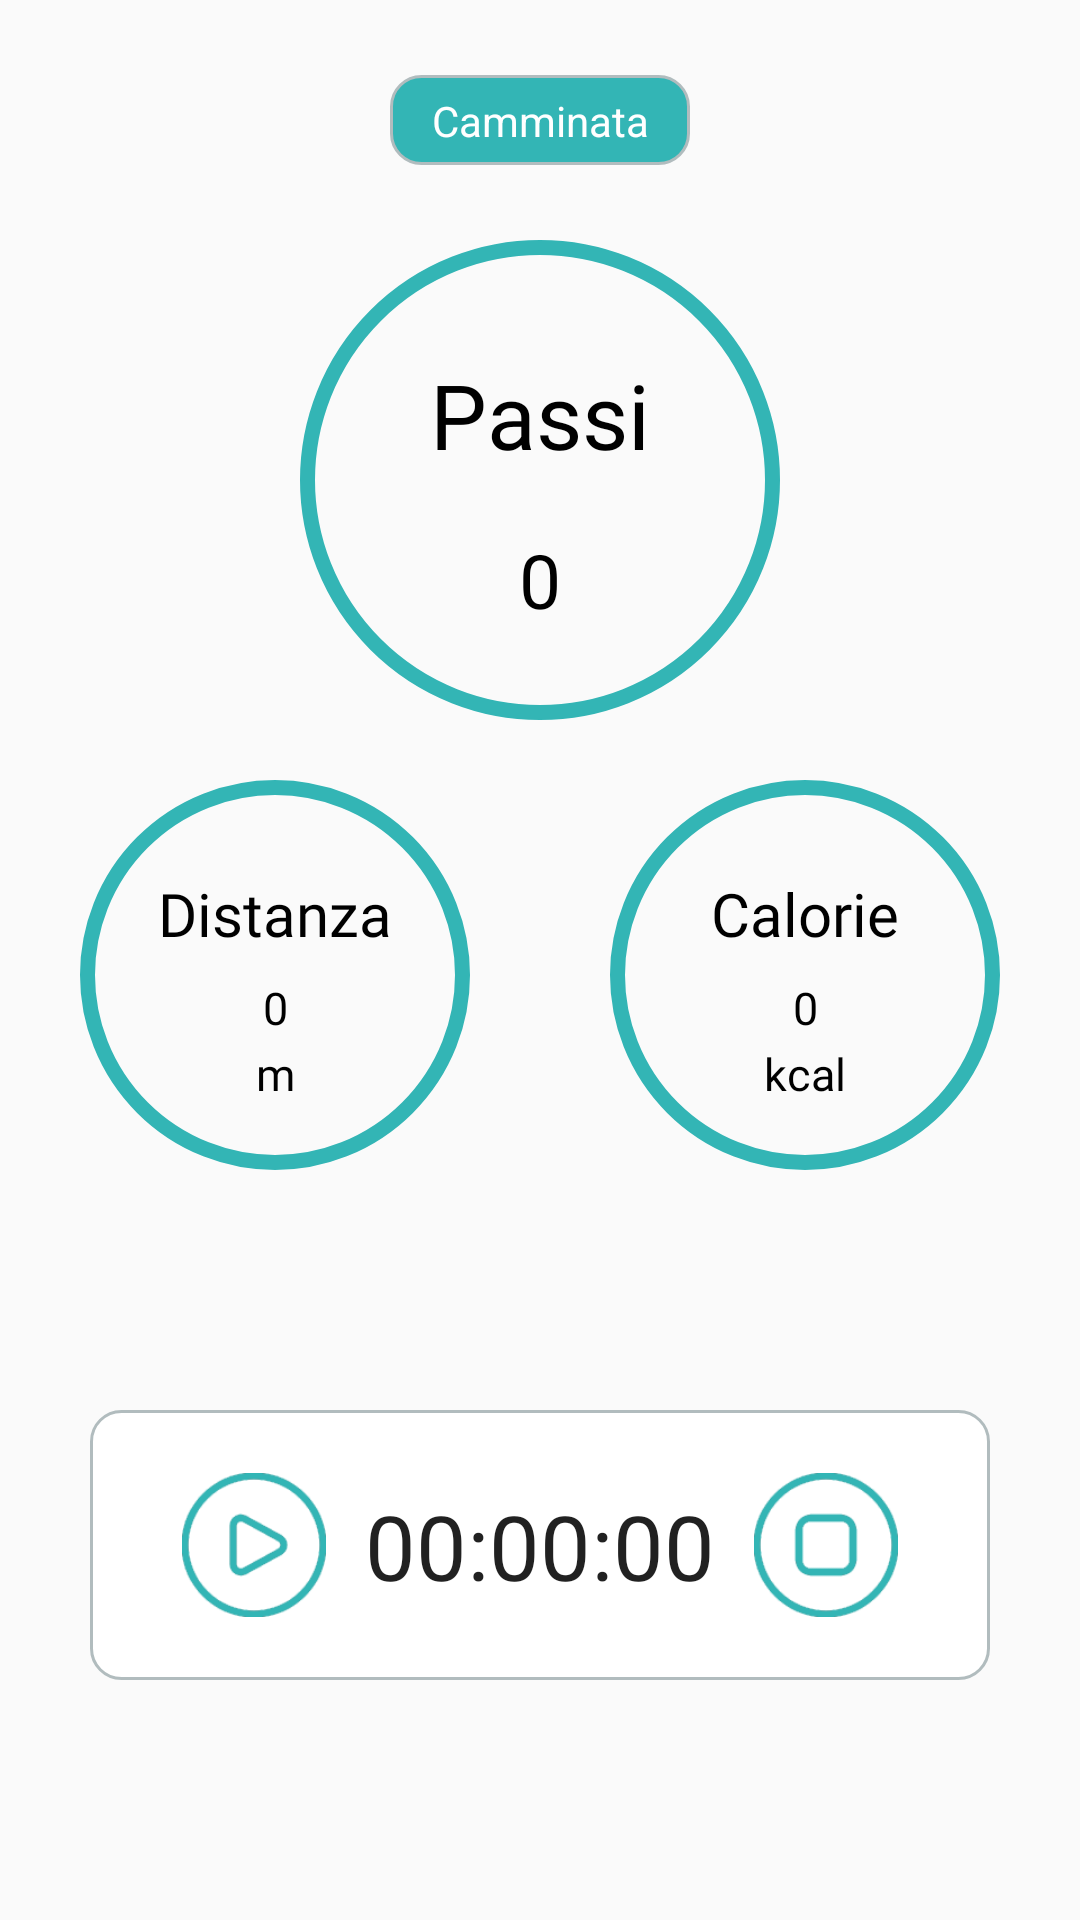

Here is an Android app screen rendered from its layout file. Give the layout XML and the strings, colors and styles it references.
<!-- AndroidManifest.xml: application theme Theme.Runmate -->
<!-- res/layout/fragment_training.xml -->
<?xml version="1.0" encoding="utf-8"?>
<androidx.constraintlayout.widget.ConstraintLayout xmlns:android="http://schemas.android.com/apk/res/android"
    xmlns:app="http://schemas.android.com/apk/res-auto"
    xmlns:tools="http://schemas.android.com/tools"
    android:layout_width="match_parent"
    android:layout_height="match_parent"
    tools:context=".MainActivity">

    <View
        android:id="@+id/v_training_type"
        android:layout_width="100dp"
        android:layout_height="30dp"
        android:layout_margin="30dp"
        android:background="@drawable/layout_bg_green"
        app:layout_constraintBottom_toTopOf="@+id/stepsCircle"
        app:layout_constraintEnd_toEndOf="parent"
        app:layout_constraintStart_toStartOf="parent"
        app:layout_constraintTop_toTopOf="parent" />

    <TextView
        android:id="@+id/tv_training_type"
        android:layout_width="wrap_content"
        android:layout_height="wrap_content"
        android:text="@string/camminata"
        android:textColor="@color/white"
        app:layout_constraintBottom_toBottomOf="@+id/v_training_type"
        app:layout_constraintEnd_toEndOf="@+id/v_training_type"
        app:layout_constraintStart_toStartOf="@+id/v_training_type"
        app:layout_constraintTop_toTopOf="@+id/v_training_type" />

    <TextView
        android:layout_width="wrap_content"
        android:layout_height="wrap_content"
        android:layout_marginTop="20dp"
        android:fontFamily="@font/rubik_medium"
        android:text="@string/passi"
        android:textColor="@color/black"
        android:textSize="30sp"
        app:layout_constraintBottom_toTopOf="@+id/tv_steps_train"
        app:layout_constraintEnd_toEndOf="@+id/stepsCircle"
        app:layout_constraintStart_toStartOf="@+id/stepsCircle"
        app:layout_constraintTop_toTopOf="@+id/stepsCircle" />

    <TextView
        android:layout_width="wrap_content"
        android:layout_height="wrap_content"
        android:fontFamily="@font/rubik_medium"
        android:text="@string/distanza"
        android:textColor="@color/black"
        android:textSize="20sp"
        app:layout_constraintBottom_toBottomOf="@+id/distanceCircle"
        app:layout_constraintEnd_toEndOf="@+id/distanceCircle"
        app:layout_constraintStart_toStartOf="@+id/distanceCircle"
        app:layout_constraintTop_toTopOf="@+id/distanceCircle"
        app:layout_constraintVertical_bias="0.3" />

    <TextView
        android:layout_width="wrap_content"
        android:layout_height="wrap_content"
        android:fontFamily="@font/rubik_medium"
        android:text="@string/calorie"
        android:textColor="@color/black"
        android:textSize="20sp"
        app:layout_constraintBottom_toBottomOf="@+id/caloriesCircle"
        app:layout_constraintEnd_toEndOf="@+id/caloriesCircle"
        app:layout_constraintStart_toStartOf="@+id/caloriesCircle"
        app:layout_constraintTop_toTopOf="@+id/caloriesCircle"
        app:layout_constraintVertical_bias="0.3" />

    <TextView
        android:id="@+id/tv_steps_train"
        android:layout_width="wrap_content"
        android:layout_height="wrap_content"
        android:layout_marginBottom="30dp"
        android:fontFamily="@font/rubik_medium"
        android:text="@string/_0"
        android:textColor="@color/black"
        android:textSize="25sp"
        app:layout_constraintBottom_toBottomOf="@+id/stepsCircle"
        app:layout_constraintEnd_toEndOf="@+id/stepsCircle"
        app:layout_constraintStart_toStartOf="@+id/stepsCircle" />

    <TextView
        android:id="@+id/tv_distance_train"
        android:layout_width="wrap_content"
        android:layout_height="wrap_content"
        android:fontFamily="@font/rubik_medium"
        android:text="@string/_0"
        android:textColor="@color/black"
        android:textSize="15sp"
        app:layout_constraintBottom_toBottomOf="@+id/distanceCircle"
        app:layout_constraintEnd_toEndOf="@+id/distanceCircle"
        app:layout_constraintStart_toStartOf="@+id/distanceCircle"
        app:layout_constraintTop_toTopOf="@+id/distanceCircle"
        app:layout_constraintVertical_bias="0.6" />

    <TextView
        android:layout_width="wrap_content"
        android:layout_height="wrap_content"
        android:fontFamily="@font/rubik_medium"
        android:text="m"
        android:textColor="@color/black"
        android:textSize="15sp"
        app:layout_constraintBottom_toBottomOf="@+id/distanceCircle"
        app:layout_constraintEnd_toEndOf="@+id/distanceCircle"
        app:layout_constraintStart_toStartOf="@+id/distanceCircle"
        app:layout_constraintTop_toTopOf="@+id/distanceCircle"
        app:layout_constraintVertical_bias="0.8" />

    <TextView
        android:id="@+id/tv_calories_train"
        android:layout_width="wrap_content"
        android:layout_height="wrap_content"
        android:fontFamily="@font/rubik_medium"
        android:text="@string/_0"
        android:textColor="@color/black"
        android:textSize="15sp"
        app:layout_constraintBottom_toBottomOf="@+id/caloriesCircle"
        app:layout_constraintEnd_toEndOf="@+id/caloriesCircle"
        app:layout_constraintStart_toStartOf="@+id/caloriesCircle"
        app:layout_constraintTop_toTopOf="@+id/caloriesCircle"
        app:layout_constraintVertical_bias="0.6" />

    <TextView
        android:layout_width="wrap_content"
        android:layout_height="wrap_content"
        android:fontFamily="@font/rubik_medium"
        android:text="@string/kcal"
        android:textColor="@color/black"
        android:textSize="15sp"
        app:layout_constraintBottom_toBottomOf="@+id/caloriesCircle"
        app:layout_constraintEnd_toEndOf="@+id/caloriesCircle"
        app:layout_constraintStart_toStartOf="@+id/caloriesCircle"
        app:layout_constraintTop_toTopOf="@+id/caloriesCircle"
        app:layout_constraintVertical_bias="0.8" />

    <ImageView
        android:id="@+id/stepsCircle"
        android:layout_width="160dp"
        android:layout_height="160dp"
        android:layout_marginTop="80dp"
        android:background="@drawable/training_circle"
        app:layout_constraintEnd_toEndOf="parent"
        app:layout_constraintStart_toStartOf="parent"
        app:layout_constraintTop_toTopOf="parent"
        android:importantForAccessibility="no" />

    <ImageView
        android:id="@+id/distanceCircle"
        android:layout_width="130dp"
        android:layout_height="130dp"
        android:layout_marginTop="20dp"
        android:background="@drawable/training_circle"
        app:layout_constraintEnd_toStartOf="@+id/caloriesCircle"
        app:layout_constraintStart_toStartOf="parent"
        app:layout_constraintTop_toBottomOf="@+id/stepsCircle"
        android:importantForAccessibility="no" />

    <ImageView
        android:id="@+id/caloriesCircle"
        android:layout_width="130dp"
        android:layout_height="130dp"
        android:layout_marginStart="20dp"
        android:layout_marginTop="20dp"
        android:background="@drawable/training_circle"
        app:layout_constraintEnd_toEndOf="parent"
        app:layout_constraintStart_toEndOf="@+id/distanceCircle"
        app:layout_constraintTop_toBottomOf="@+id/stepsCircle"
        android:importantForAccessibility="no" />

    <View
        android:id="@+id/v_chrono"
        android:layout_width="0dp"
        android:layout_height="90dp"
        android:layout_margin="30dp"
        android:background="@drawable/layout_bg"
        app:layout_constraintBottom_toBottomOf="parent"
        app:layout_constraintEnd_toEndOf="parent"
        app:layout_constraintStart_toStartOf="parent"
        app:layout_constraintTop_toBottomOf="@+id/distanceCircle" />

    <Chronometer
        android:id="@+id/chronometer_train"
        android:layout_width="wrap_content"
        android:layout_height="wrap_content"
        android:format="00:00:00"
        android:textSize="30sp"
        app:layout_constraintBottom_toBottomOf="@id/v_chrono"
        app:layout_constraintEnd_toEndOf="@id/v_chrono"
        app:layout_constraintStart_toStartOf="@id/v_chrono"
        app:layout_constraintTop_toTopOf="@id/v_chrono" />

    <ImageButton
        android:id="@+id/btn_play_pause_train"
        android:layout_width="48dp"
        android:layout_height="48dp"
        android:background="@android:color/transparent"
        android:scaleType="fitCenter"
        app:layout_constraintBottom_toBottomOf="@id/v_chrono"
        app:layout_constraintEnd_toStartOf="@+id/chronometer_train"
        app:layout_constraintHorizontal_bias="0.7"
        app:layout_constraintStart_toStartOf="@id/v_chrono"
        app:layout_constraintTop_toTopOf="@id/v_chrono"
        app:srcCompat="@drawable/play_circle"
        android:importantForAccessibility="no" />

    <ImageButton
        android:id="@+id/btn_stop_train"
        android:layout_width="48dp"
        android:layout_height="48dp"
        android:background="@android:color/transparent"
        android:scaleType="fitCenter"
        app:layout_constraintBottom_toBottomOf="@id/v_chrono"
        app:layout_constraintEnd_toEndOf="@id/v_chrono"
        app:layout_constraintHorizontal_bias="0.3"
        app:layout_constraintStart_toEndOf="@+id/chronometer_train"
        app:layout_constraintTop_toTopOf="@id/v_chrono"
        app:srcCompat="@drawable/stop_circle"
        android:importantForAccessibility="no" />

</androidx.constraintlayout.widget.ConstraintLayout>
<!-- resources referenced by this layout -->
<resources>
  <color name="black">#FF000000</color>
  <color name="white">#FFFFFFFF</color>
  <!-- drawable layout_bg (drawable) -->
  <?xml version="1.0" encoding="UTF-8"?>
  <shape xmlns:android="http://schemas.android.com/apk/res/android">
  <solid android:color="#FFFFFF"/>
  <stroke
      android:width="1dp"
      android:color="#B1BCBE" />
  <corners android:radius="10dp"/>
  <padding
      android:left="0dp"
      android:top="0dp"
      android:right="0dp"
      android:bottom="0dp" />
  </shape>
  <!-- drawable layout_bg_green (drawable) -->
  <?xml version="1.0" encoding="UTF-8"?>
  <shape xmlns:android="http://schemas.android.com/apk/res/android">
  <solid android:color="@color/runmate_green"/>
  <stroke
      android:width="1dp"
      android:color="#B1BCBE" />
  <corners android:radius="10dp"/>
  <padding
      android:left="0dp"
      android:top="0dp"
      android:right="0dp"
      android:bottom="0dp" />
  </shape>
  <!-- drawable play_circle: png bitmap (drawable, 6134 bytes) -->
  <!-- drawable stop_circle: png bitmap (drawable, 5409 bytes) -->
  <!-- drawable training_circle (drawable) -->
  <?xml version="1.0" encoding="utf-8"?>
  <selector xmlns:android="http://schemas.android.com/apk/res/android">
      <item>
          <shape android:shape="oval">
              <stroke android:color="@color/runmate_green" android:width="5dp"/>
              <size android:width="200dp" android:height="200dp"/>
          </shape>
      </item>
  </selector>
  <string name="_0">0</string>
  <string name="calorie">Calorie</string>
  <string name="camminata">Camminata</string>
  <string name="distanza">Distanza</string>
  <string name="kcal">kcal</string>
  <string name="passi">Passi</string>
  <style name="Theme.Runmate" parent="Theme.AppCompat.Light.NoActionBar">
          <item name="android:forceDarkAllowed">false</item>
          <item name="colorPrimary">#33B5B5</item>
          <item name="colorPrimaryDark">#33B5B5</item>
          <item name="colorAccent">#33B5B5</item>
      </style>
  <color name="runmate_green">#FF33B5B5</color>
</resources>
